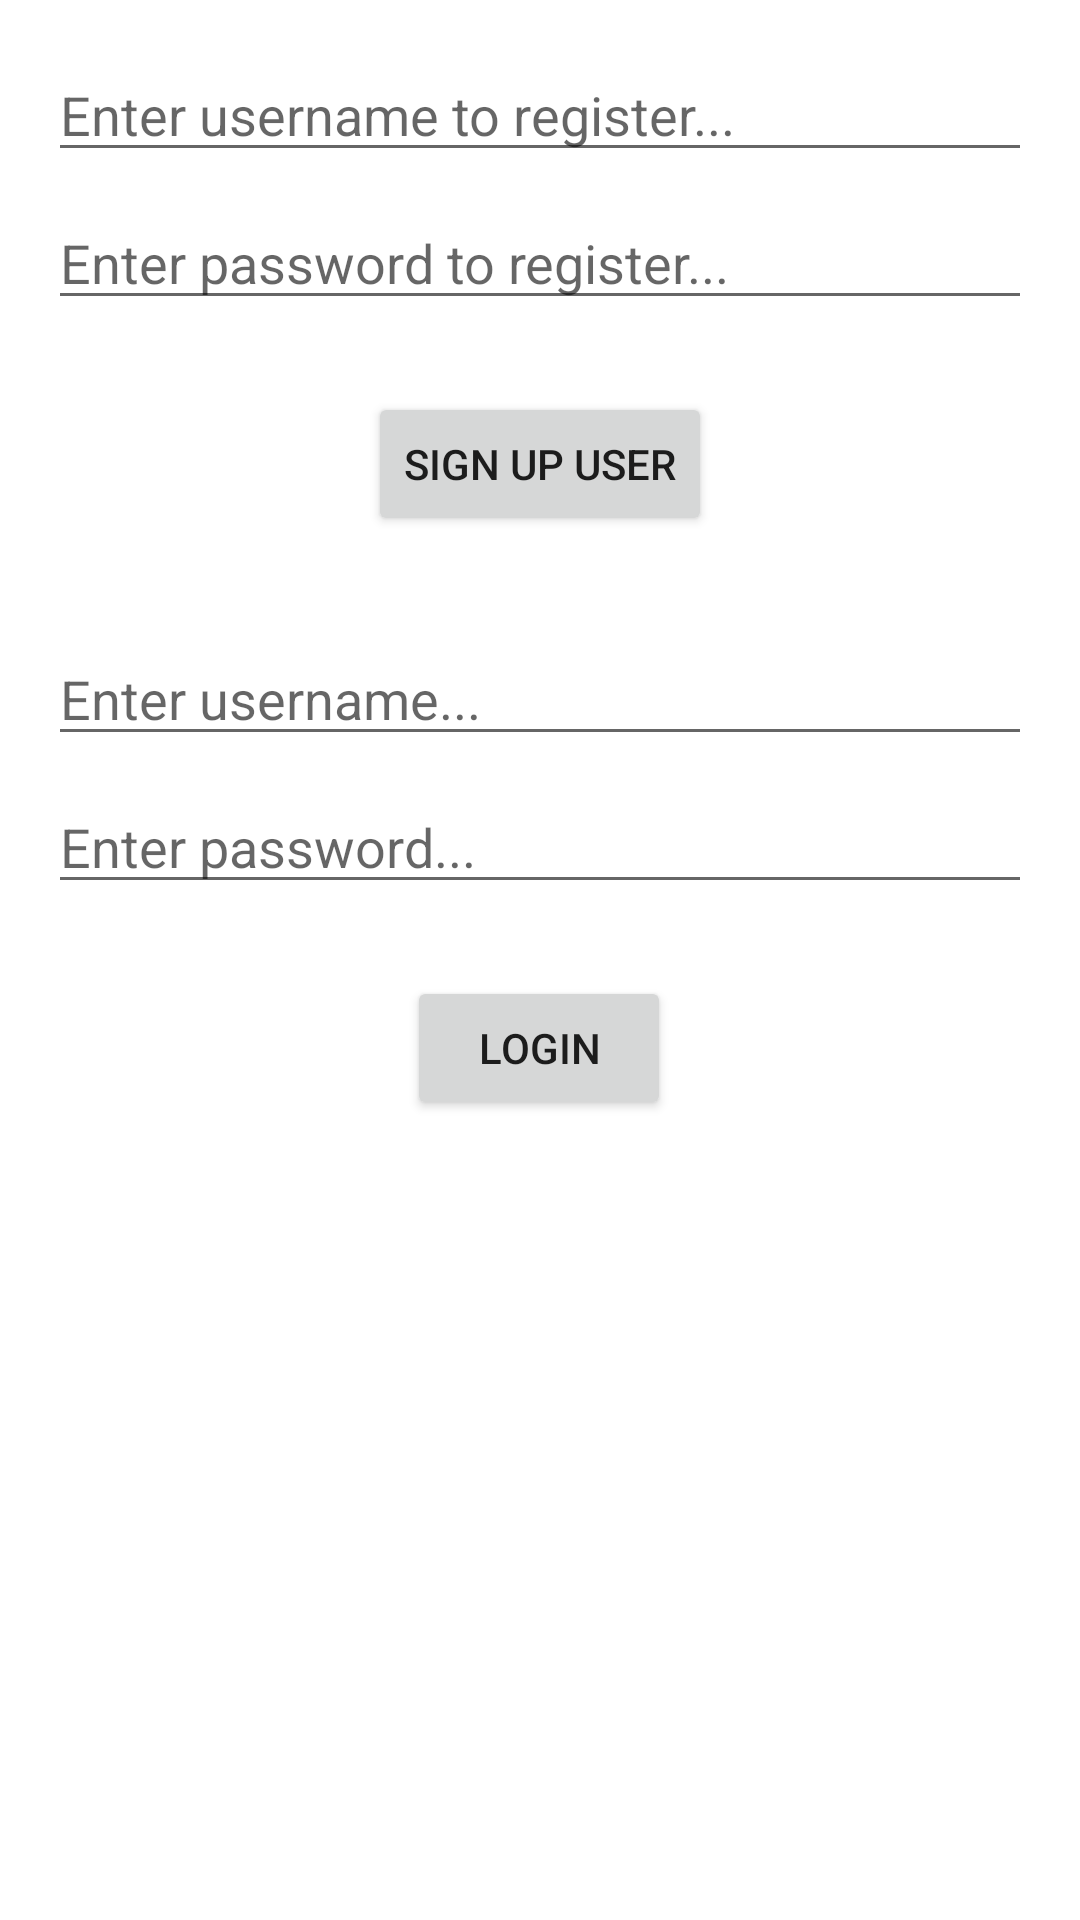

Here is an Android app screen rendered from its layout file. Give the layout XML and the strings, colors and styles it references.
<!-- AndroidManifest.xml: application theme Theme.MyInstagramClone -->
<!-- res/layout/activity_sign_up_login.xml -->
<?xml version="1.0" encoding="utf-8"?>
<androidx.constraintlayout.widget.ConstraintLayout xmlns:android="http://schemas.android.com/apk/res/android"
    xmlns:app="http://schemas.android.com/apk/res-auto"
    xmlns:tools="http://schemas.android.com/tools"
    android:layout_width="match_parent"
    android:layout_height="match_parent"
    android:padding="16dp">

    <Button
        android:id="@+id/btnLogin"
        android:layout_width="wrap_content"
        android:layout_height="wrap_content"
        android:layout_marginTop="24dp"
        android:text="Login"
        app:layout_constraintEnd_toEndOf="parent"
        app:layout_constraintHorizontal_bias="0.498"
        app:layout_constraintStart_toStartOf="parent"
        app:layout_constraintTop_toBottomOf="@+id/edtPasswordLogin" />

    <EditText
        android:id="@+id/edtUsernameLogin"
        android:layout_width="0dp"
        android:layout_height="wrap_content"
        android:layout_marginTop="32dp"
        android:ems="10"
        android:hint="Enter username..."
        android:inputType="textPersonName"
        app:layout_constraintEnd_toEndOf="parent"
        app:layout_constraintHorizontal_bias="0.502"
        app:layout_constraintStart_toStartOf="parent"
        app:layout_constraintTop_toBottomOf="@+id/btnSignUp" />

    <EditText
        android:id="@+id/edtPasswordLogin"
        android:layout_width="0dp"
        android:layout_height="wrap_content"
        android:layout_marginTop="8dp"
        android:ems="10"
        android:hint="Enter password..."
        android:inputType="textPassword"
        app:layout_constraintEnd_toEndOf="parent"
        app:layout_constraintHorizontal_bias="0.502"
        app:layout_constraintStart_toStartOf="parent"
        app:layout_constraintTop_toBottomOf="@+id/edtUsernameLogin" />

    <EditText
        android:id="@+id/edtUsernameSignUp"
        android:layout_width="0dp"
        android:layout_height="wrap_content"
        android:ems="10"
        android:hint="Enter username to register..."
        android:inputType="textPersonName"
        app:layout_constraintEnd_toEndOf="parent"
        app:layout_constraintStart_toStartOf="parent"
        app:layout_constraintTop_toTopOf="parent" />

    <EditText
        android:id="@+id/edtPasswordSignUp"
        android:layout_width="0dp"
        android:layout_height="wrap_content"
        android:layout_marginTop="8dp"
        android:ems="10"
        android:hint="Enter password to register..."
        android:inputType="textPassword"
        app:layout_constraintEnd_toEndOf="parent"
        app:layout_constraintStart_toStartOf="parent"
        app:layout_constraintTop_toBottomOf="@+id/edtUsernameSignUp" />

    <Button
        android:id="@+id/btnSignUp"
        android:layout_width="wrap_content"
        android:layout_height="wrap_content"
        android:layout_marginTop="24dp"
        android:text="Sign Up User"
        app:layout_constraintEnd_toEndOf="parent"
        app:layout_constraintStart_toStartOf="parent"
        app:layout_constraintTop_toBottomOf="@+id/edtPasswordSignUp" />
</androidx.constraintlayout.widget.ConstraintLayout>
<!-- resources referenced by this layout -->
<resources>
  <style name="Theme.MyInstagramClone" parent="Theme.MaterialComponents.DayNight.DarkActionBar">
          
          <item name="colorPrimary">@color/purple_500</item>
          <item name="colorPrimaryVariant">@color/purple_700</item>
          <item name="colorOnPrimary">@color/white</item>
          
          <item name="colorSecondary">@color/teal_200</item>
          <item name="colorSecondaryVariant">@color/teal_700</item>
          <item name="colorOnSecondary">@color/black</item>
          
          <item name="android:statusBarColor" tools:targetApi="l">?attr/colorPrimaryVariant</item>
          
          <item name="windowActionBar">false</item>
          <item name="windowNoTitle">true</item>
  
      </style>
  <!-- not gathered from this repository: default colours our renderer supplied (Android Studio template values) -->
  <color name="purple_500">#FF6200EE</color>
  <color name="purple_700">#FF3700B3</color>
  <color name="teal_200">#FF03DAC5</color>
  <color name="teal_700">#FF018786</color>
  <color name="black">#FF000000</color>
  <color name="white">#FFFFFFFF</color>
</resources>
